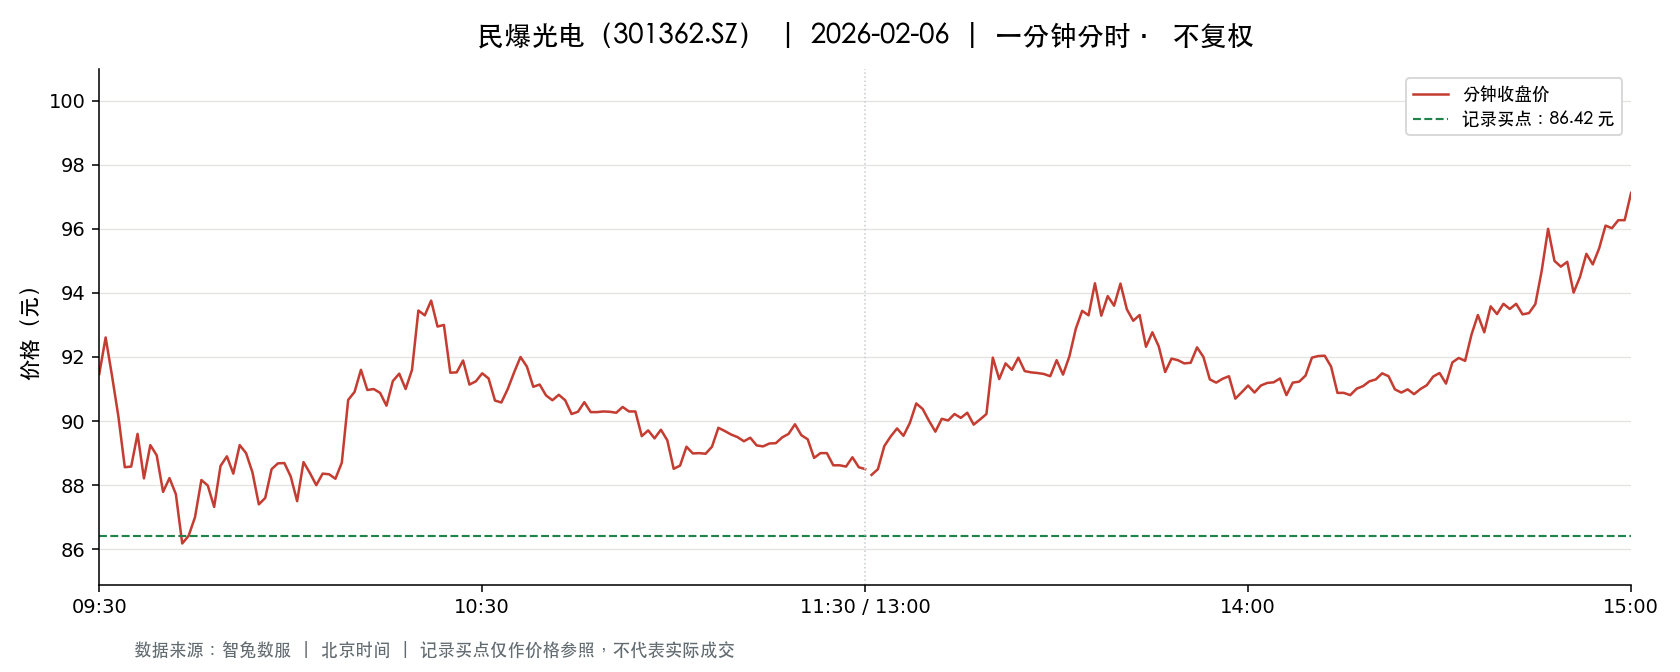

Source data for this figure (header and first rows):
t, o, h, l, c, v, a, pc, sf
2026-02-06 09:30:00, 91.47, 91.47, 91.47, 91.47, 5393, 49330045, 93.29, 0.0
2026-02-06 09:31:00, 90.01, 96.5, 90.01, 92.61, 8686, 80467678, 91.47, 0.0
2026-02-06 09:32:00, 90.08, 92.0, 88.49, 91.41, 3419, 30930486, 92.61, 0.0
2026-02-06 09:33:00, 91.04, 91.4, 90.14, 90.14, 2466, 22411980, 91.41, 0.0
2026-02-06 09:34:00, 90.22, 90.22, 86.89, 88.56, 3582, 31664352, 90.14, 0.0
2026-02-06 09:35:00, 88.51, 89.87, 88.51, 88.58, 2823, 25147821, 88.56, 0.0
2026-02-06 09:36:00, 88.6, 89.85, 88.49, 89.6, 1664, 14852435, 88.58, 0.0
2026-02-06 09:37:00, 89.7, 89.7, 87.96, 88.21, 1758, 15558047, 89.6, 0.0
2026-02-06 09:38:00, 88.2, 89.26, 87.98, 89.25, 1286, 11370658, 88.21, 0.0
2026-02-06 09:39:00, 89.25, 89.3, 87.9, 88.93, 1139, 10056409, 89.25, 0.0
2026-02-06 09:40:00, 88.86, 88.86, 87.55, 87.79, 1438, 12649398, 88.93, 0.0
2026-02-06 09:41:00, 87.88, 88.69, 87.88, 88.22, 886.0, 7813642, 87.79, 0.0
2026-02-06 09:42:00, 88.29, 88.49, 87.72, 87.72, 1018, 8966016, 88.22, 0.0
2026-02-06 09:43:00, 87.79, 87.79, 86.0, 86.18, 2516, 21794408, 87.72, 0.0
2026-02-06 09:44:00, 86.68, 86.68, 86.19, 86.42, 2731, 23616425, 86.18, 0.0
2026-02-06 09:45:00, 86.42, 87.0, 86.31, 87.0, 1437, 12418295, 86.42, 0.0
2026-02-06 09:46:00, 87.0, 88.59, 87.0, 88.16, 1021, 8988857, 87.0, 0.0
2026-02-06 09:47:00, 88.5, 88.88, 87.99, 87.99, 861.0, 7608410, 88.16, 0.0
2026-02-06 09:48:00, 87.8, 87.95, 87.1, 87.32, 419.0, 3662957, 87.99, 0.0
2026-02-06 09:49:00, 87.38, 88.6, 87.38, 88.6, 778.0, 6845345, 87.32, 0.0
2026-02-06 09:50:00, 88.99, 89.32, 88.7, 88.9, 1093, 9727529, 88.6, 0.0
2026-02-06 09:51:00, 88.8, 88.9, 88.0, 88.36, 427.0, 3778987, 88.9, 0.0
2026-02-06 09:52:00, 88.55, 89.78, 88.55, 89.25, 728.0, 6482743, 88.36, 0.0
2026-02-06 09:53:00, 89.26, 89.53, 88.8, 89.0, 685.0, 6106662, 89.25, 0.0
2026-02-06 09:54:00, 89.0, 89.0, 88.4, 88.4, 382.0, 3393003, 89.0, 0.0
2026-02-06 09:55:00, 88.36, 88.36, 87.36, 87.4, 798.0, 6997004, 88.4, 0.0
2026-02-06 09:56:00, 87.4, 87.93, 87.4, 87.6, 1143, 10017019, 87.4, 0.0
2026-02-06 09:57:00, 87.89, 88.65, 87.59, 88.5, 716.0, 6326794, 87.6, 0.0
2026-02-06 09:58:00, 88.49, 88.89, 88.3, 88.68, 456.0, 4036428, 88.5, 0.0
2026-02-06 09:59:00, 88.68, 88.7, 88.04, 88.69, 411.0, 3637303, 88.68, 0.0
2026-02-06 10:00:00, 88.35, 88.6, 88.1, 88.27, 235.0, 2075205, 88.69, 0.0
2026-02-06 10:01:00, 88.23, 88.23, 87.1, 87.5, 747.0, 6546855, 88.27, 0.0
2026-02-06 10:02:00, 87.5, 88.72, 87.5, 88.72, 285.0, 2507914, 87.5, 0.0
2026-02-06 10:03:00, 87.82, 88.38, 87.8, 88.38, 381.0, 3351645, 88.72, 0.0
2026-02-06 10:04:00, 88.4, 88.4, 88.0, 88.0, 233.0, 2053937, 88.38, 0.0
2026-02-06 10:05:00, 88.01, 88.36, 88.01, 88.36, 344.0, 3032489, 88.0, 0.0
2026-02-06 10:06:00, 88.59, 88.61, 88.18, 88.34, 513.0, 4535043, 88.36, 0.0
2026-02-06 10:07:00, 88.35, 88.36, 88.18, 88.2, 253.0, 2232648, 88.34, 0.0
2026-02-06 10:08:00, 88.29, 88.7, 88.2, 88.7, 206.0, 1821711, 88.2, 0.0
2026-02-06 10:09:00, 88.8, 91.07, 88.8, 90.66, 1454, 13121948, 88.7, 0.0
2026-02-06 10:10:00, 90.75, 91.0, 90.21, 90.91, 1216, 11024815, 90.66, 0.0
2026-02-06 10:11:00, 91.5, 92.42, 90.86, 91.6, 1626, 14866504, 90.91, 0.0
2026-02-06 10:12:00, 91.59, 91.59, 90.7, 90.97, 658.0, 5999220, 91.6, 0.0
2026-02-06 10:13:00, 90.73, 91.13, 90.54, 91.0, 543.0, 4932837, 90.97, 0.0
2026-02-06 10:14:00, 91.0, 91.0, 90.18, 90.88, 436.0, 3950783, 91.0, 0.0
2026-02-06 10:15:00, 90.74, 91.0, 90.0, 90.48, 976.0, 8820344, 90.88, 0.0
2026-02-06 10:16:00, 90.49, 91.25, 90.29, 91.25, 372.0, 3376323, 90.48, 0.0
2026-02-06 10:17:00, 91.48, 91.6, 91.0, 91.48, 627.0, 5730978, 91.25, 0.0
2026-02-06 10:18:00, 91.2, 91.48, 91.0, 91.0, 570.0, 5203225, 91.48, 0.0
2026-02-06 10:19:00, 91.33, 91.6, 90.88, 91.6, 345.0, 3151759, 91.0, 0.0
2026-02-06 10:20:00, 91.62, 93.99, 91.62, 93.45, 1404, 13104530, 91.6, 0.0
2026-02-06 10:21:00, 93.34, 94.79, 93.08, 93.3, 1851, 17366350, 93.45, 0.0
2026-02-06 10:22:00, 93.3, 93.8, 93.26, 93.76, 1006, 9411593, 93.3, 0.0
2026-02-06 10:23:00, 93.7, 93.7, 92.0, 92.95, 814.0, 7563436, 93.76, 0.0
2026-02-06 10:24:00, 92.24, 93.11, 92.24, 93.0, 391.0, 3627984, 92.95, 0.0
2026-02-06 10:25:00, 93.15, 93.15, 91.51, 91.51, 648.0, 5994105, 93.0, 0.0
2026-02-06 10:26:00, 91.5, 92.27, 91.5, 91.52, 281.0, 2577940, 91.51, 0.0
2026-02-06 10:27:00, 91.53, 91.89, 91.53, 91.89, 179.0, 1639598, 91.52, 0.0
2026-02-06 10:28:00, 92.14, 92.18, 91.14, 91.14, 412.0, 3779475, 91.89, 0.0
2026-02-06 10:29:00, 91.02, 91.24, 91.0, 91.24, 174.0, 1584746, 91.14, 0.0
... 181 more rows
